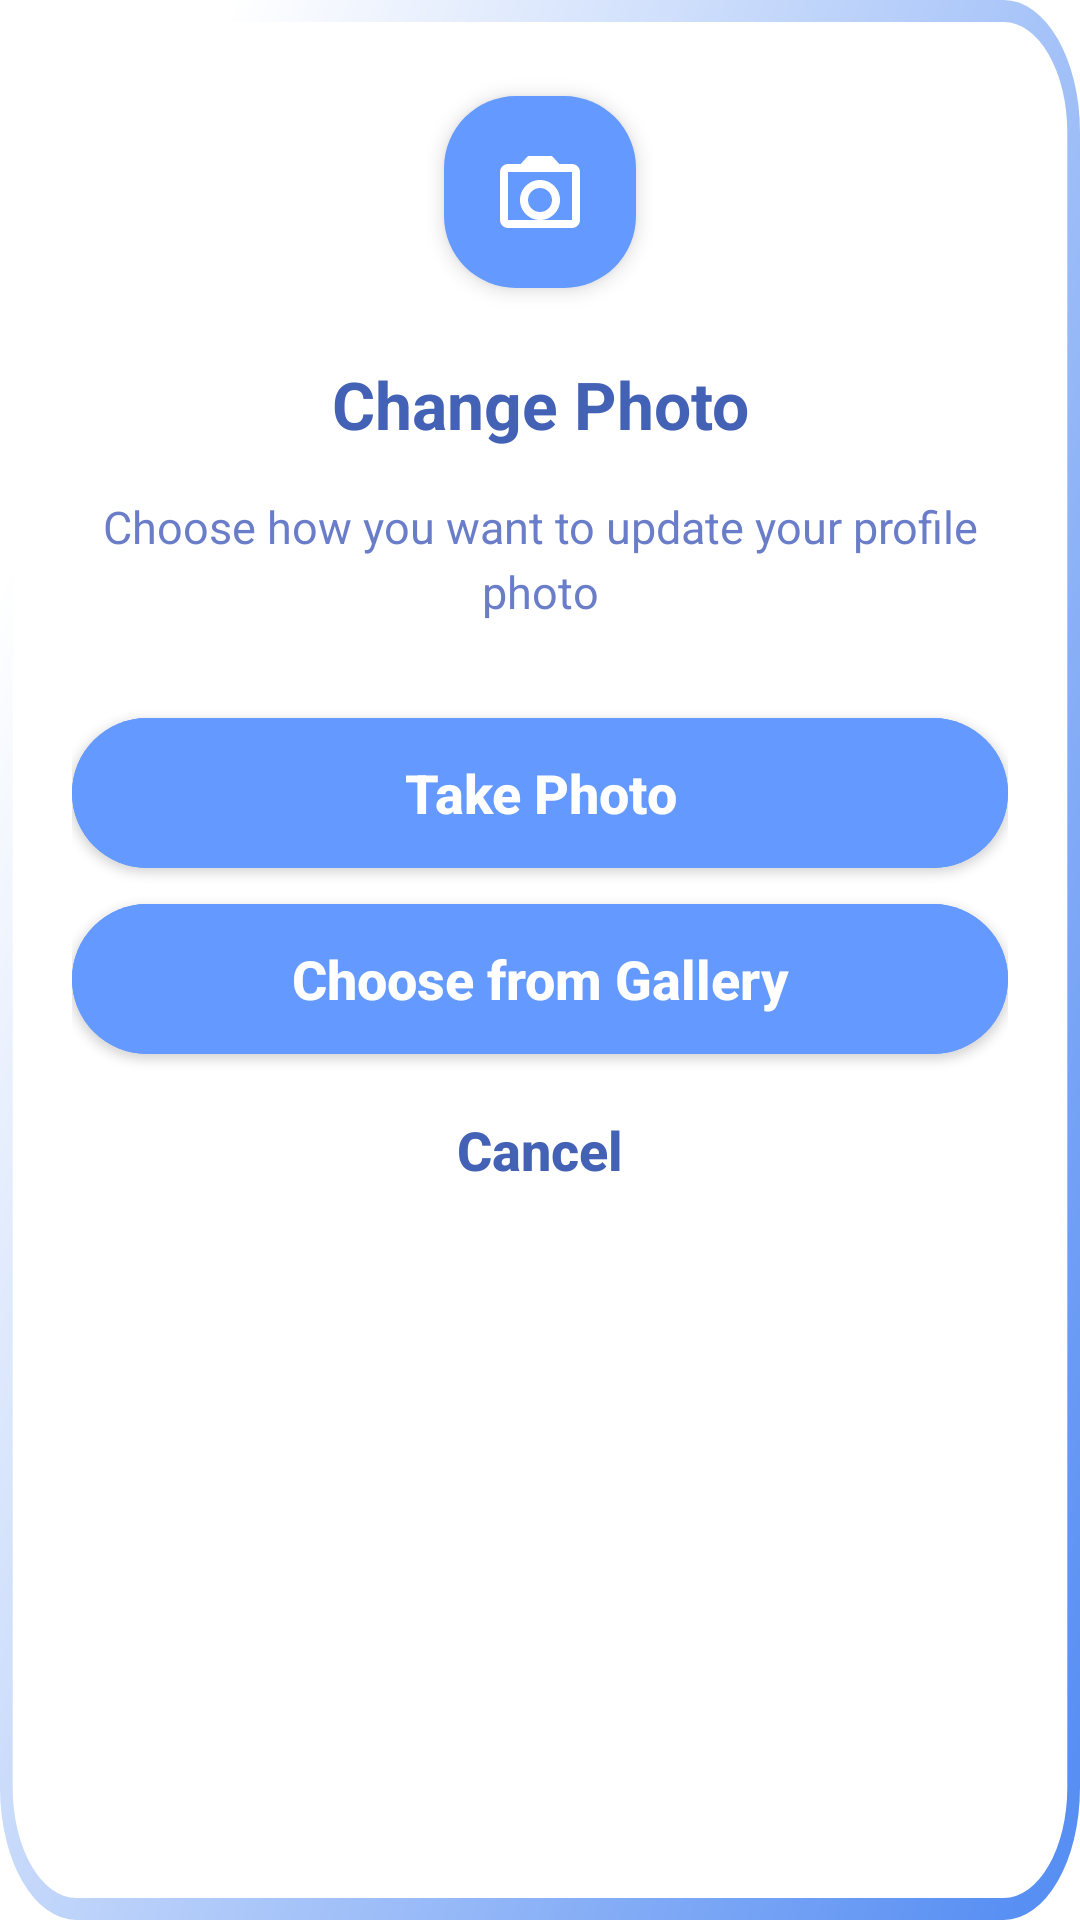

Reconstruct the res/layout file that produces this screen, plus the resources it refers to.
<!-- AndroidManifest.xml: application theme Theme.ReNUnite -->
<!-- res/layout/dialog_change_profile_photo.xml -->
<?xml version="1.0" encoding="utf-8"?>
<LinearLayout xmlns:android="http://schemas.android.com/apk/res/android"
    xmlns:app="http://schemas.android.com/apk/res-auto"
    android:layout_width="320dp"
    android:layout_height="wrap_content"
    android:layout_gravity="center"
    android:background="@drawable/bg_pop_up"
    android:gravity="center_horizontal"
    android:orientation="vertical"
    android:padding="24dp">

    
    <FrameLayout
        android:layout_width="64dp"
        android:layout_height="64dp"
        android:layout_marginTop="8dp"
        android:background="@drawable/bg_pop_up_icon"
        android:elevation="4dp">

        <ImageView
            android:id="@+id/ivDialogIcon"
            android:layout_width="32dp"
            android:layout_height="32dp"
            android:layout_gravity="center"
            android:src="@drawable/ic_add_photo"
            app:tint="@color/white" />
    </FrameLayout>

    <TextView
        android:id="@+id/tvDialogTitle"
        android:layout_width="wrap_content"
        android:layout_height="wrap_content"
        android:layout_marginTop="24dp"
        android:gravity="center"
        android:text="Change Photo"
        android:textColor="#4361B5"
        android:textSize="22sp"
        android:textStyle="bold" />

    <TextView
        android:id="@+id/tvDialogMessage"
        android:layout_width="wrap_content"
        android:layout_height="wrap_content"
        android:layout_marginTop="16dp"
        android:gravity="center"
        android:text="Choose how you want to update your profile photo"
        android:textColor="#6A7DC8"
        android:textSize="15sp"
        android:lineSpacingExtra="4dp" />

    
    <com.google.android.material.button.MaterialButton
        android:id="@+id/btnTakePhoto"
        android:layout_width="match_parent"
        android:layout_height="50dp"
        android:layout_marginTop="32dp"
        android:insetTop="0dp"
        android:insetBottom="0dp"
        android:backgroundTint="#6499FF"
        android:text="Take Photo"
        android:textAllCaps="false"
        android:textColor="@color/white"
        android:textSize="18sp"
        android:textStyle="bold"
        android:letterSpacing="0"
        app:cornerRadius="32dp"
        app:elevation="4dp" />

    <com.google.android.material.button.MaterialButton
        android:id="@+id/btnChooseGallery"
        android:layout_width="match_parent"
        android:layout_height="50dp"
        android:layout_marginTop="12dp"
        android:insetTop="0dp"
        android:insetBottom="0dp"
        android:backgroundTint="#6499FF"
        android:text="Choose from Gallery"
        android:textAllCaps="false"
        android:textColor="@color/white"
        android:textSize="18sp"
        android:textStyle="bold"
        android:letterSpacing="0"
        app:cornerRadius="32dp"
        app:elevation="4dp" />

    
    <com.google.android.material.button.MaterialButton
        android:id="@+id/btnCancelPhoto"
        style="@style/Widget.MaterialComponents.Button.TextButton"
        android:layout_width="match_parent"
        android:layout_height="wrap_content"
        android:layout_marginTop="8dp"
        android:text="Cancel"
        android:textAllCaps="false"
        android:textColor="#4361B5"
        android:textSize="18sp"
        android:textStyle="bold"
        android:letterSpacing="0" />

</LinearLayout>
<!-- resources referenced by this layout -->
<resources>
  <color name="white">#FFFFFFFF</color>
  <!-- drawable bg_pop_up (drawable) -->
  <vector xmlns:android="http://schemas.android.com/apk/res/android"
      xmlns:aapt="http://schemas.android.com/aapt"
      android:width="340dp"
      android:height="348dp"
      android:viewportWidth="340"
      android:viewportHeight="348">
    <path
        android:pathData="M24,2H316C328.15,2 338,11.85 338,24V324C338,336.15 328.15,346 316,346H24C11.85,346 2,336.15 2,324V24C2,11.85 11.85,2 24,2Z"
        android:fillColor="#ffffff"/>
    <path
        android:pathData="M24,2H316C328.15,2 338,11.85 338,24V324C338,336.15 328.15,346 316,346H24C11.85,346 2,336.15 2,324V24C2,11.85 11.85,2 24,2Z"
        android:strokeWidth="4"
        android:fillColor="#00000000">
      <aapt:attr name="android:strokeColor">
        <gradient
            android:startX="21.25"
            android:startY="75.4"
            android:endX="350.38"
            android:endY="302.6"
            android:type="linear">
          <item android:offset="0" android:color="#FFFFFFFF"/>
          <item android:offset="1" android:color="#FF588FF3"/>
        </gradient>
      </aapt:attr>
    </path>
  </vector>
  <!-- drawable bg_pop_up_icon (drawable) -->
  <?xml version="1.0" encoding="utf-8"?>
  <shape xmlns:android="http://schemas.android.com/apk/res/android"
      android:shape="rectangle">
      <solid android:color="#6499FF" />
      <corners android:radius="24dp" />
  </shape>
  <!-- drawable ic_add_photo (drawable) -->
  <vector xmlns:android="http://schemas.android.com/apk/res/android"
      android:width="24dp"
      android:height="24dp"
      android:viewportWidth="24"
      android:viewportHeight="24">
      <path
          android:fillColor="#5577AA"
          android:pathData="M20,5h-3.17L15,3H9L7.17,5H4C2.9,5 2,5.9 2,7v12c0,1.1 0.9,2 2,2h16c1.1,0 2,-0.9 2,-2V7C22,5.9 21.1,5 20,5zM20,19H4V7h16V19zM12,9c-2.76,0 -5,2.24 -5,5s2.24,5 5,5s5,-2.24 5,-5S14.76,9 12,9zM12,17c-1.65,0 -3,-1.35 -3,-3s1.35,-3 3,-3s3,1.35 3,3S13.65,17 12,17zM12,12.5v3M10.5,14h3"/>
  </vector>
  <style name="Theme.ReNUnite" parent="Theme.MaterialComponents.DayNight.NoActionBar">
          <item name="android:statusBarColor">#5B9AFF</item>
          <item name="android:windowLightStatusBar">false</item>
      </style>
</resources>
